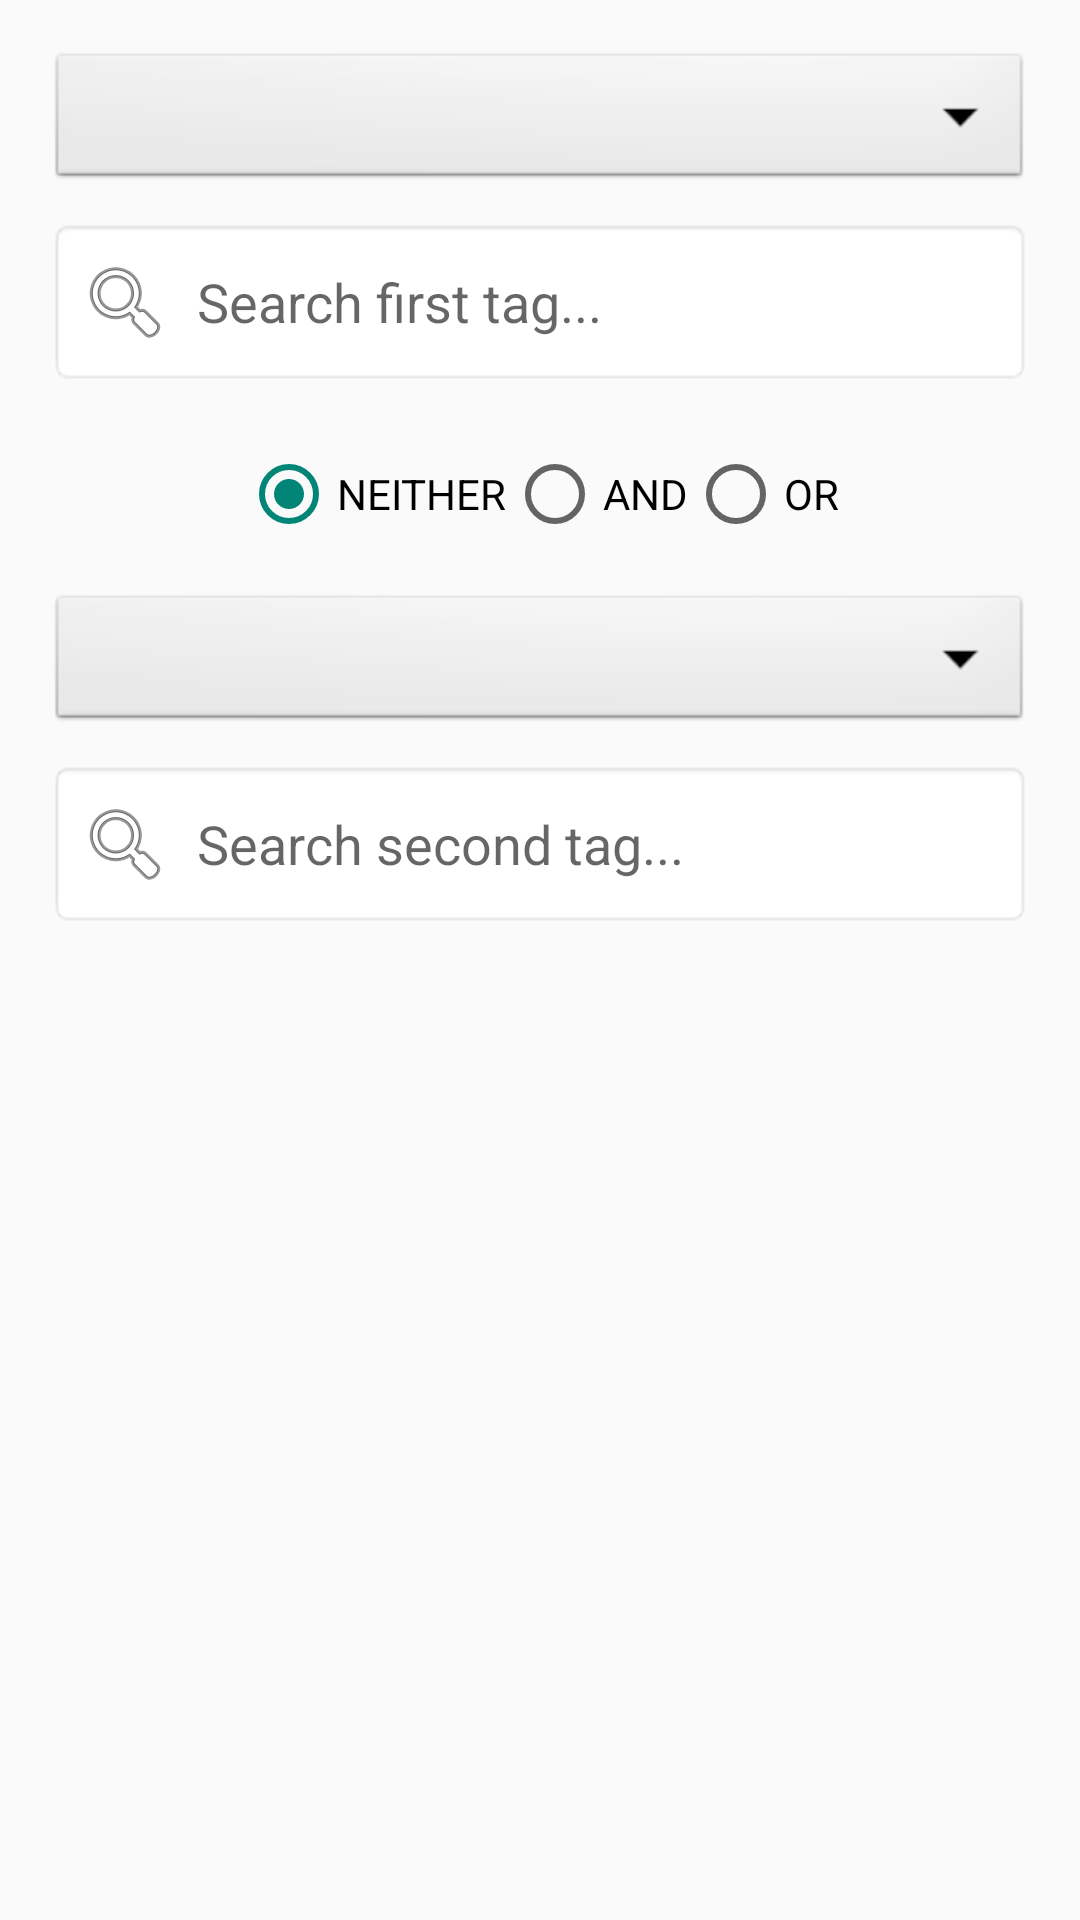

Write the Android layout XML for this screen, with the resource values it uses.
<!-- AndroidManifest.xml: application theme Theme.AppCompat.Light.DarkActionBar -->
<!-- res/layout/activity_search.xml -->
<?xml version="1.0" encoding="utf-8"?>
<androidx.constraintlayout.widget.ConstraintLayout xmlns:android="http://schemas.android.com/apk/res/android"
    xmlns:app="http://schemas.android.com/apk/res-auto"
    android:layout_width="match_parent"
    android:layout_height="match_parent">

    
    <Spinner
        android:id="@+id/tag_type_spinner"
        android:layout_width="0dp"
        android:layout_height="wrap_content"
        android:layout_marginTop="16dp"
        android:layout_marginStart="16dp"
        android:layout_marginEnd="16dp"
        android:background="@android:drawable/btn_dropdown"
        app:layout_constraintTop_toTopOf="parent"
        app:layout_constraintStart_toStartOf="parent"
        app:layout_constraintEnd_toEndOf="parent" />

    
    <EditText
        android:id="@+id/search_edit_text"
        android:layout_width="0dp"
        android:layout_height="wrap_content"
        android:layout_marginTop="8dp"
        android:layout_marginStart="16dp"
        android:layout_marginEnd="16dp"
        android:minHeight="48dp"
        android:paddingTop="12dp"
        android:paddingBottom="12dp"
        android:hint="Search first tag..."
        android:inputType="text"
        android:background="@android:drawable/editbox_background"
        android:drawableStart="@android:drawable/ic_menu_search"
        android:drawablePadding="8dp"
        app:layout_constraintTop_toBottomOf="@id/tag_type_spinner"
        app:layout_constraintStart_toStartOf="parent"
        app:layout_constraintEnd_toEndOf="parent" />

    
    <RadioGroup
        android:id="@+id/logical_operator_group"
        android:layout_width="wrap_content"
        android:layout_height="wrap_content"
        android:orientation="horizontal"
        android:layout_marginTop="12dp"
        app:layout_constraintTop_toBottomOf="@id/search_edit_text"
        app:layout_constraintStart_toStartOf="parent"
        app:layout_constraintEnd_toEndOf="parent">

        <RadioButton
            android:id="@+id/neither_radio"
            android:layout_width="wrap_content"
            android:layout_height="wrap_content"
            android:minHeight="48dp"
            android:paddingTop="8dp"
            android:paddingBottom="8dp"
            android:text="NEITHER"
            android:checked="true" />

        <RadioButton
            android:id="@+id/and_radio"
            android:layout_width="wrap_content"
            android:layout_height="wrap_content"
            android:minHeight="48dp"
            android:paddingTop="8dp"
            android:paddingBottom="8dp"
            android:text="AND" />

        <RadioButton
            android:id="@+id/or_radio"
            android:layout_width="wrap_content"
            android:layout_height="wrap_content"
            android:minHeight="48dp"
            android:paddingTop="8dp"
            android:paddingBottom="8dp"
            android:text="OR" />
    </RadioGroup>

    
    <Spinner
        android:id="@+id/second_tag_type_spinner"
        android:layout_width="0dp"
        android:layout_height="wrap_content"
        android:layout_marginTop="8dp"
        android:layout_marginStart="16dp"
        android:layout_marginEnd="16dp"
        android:background="@android:drawable/btn_dropdown"
        app:layout_constraintTop_toBottomOf="@id/logical_operator_group"
        app:layout_constraintStart_toStartOf="parent"
        app:layout_constraintEnd_toEndOf="parent" />

    
    <EditText
        android:id="@+id/second_search_edit_text"
        android:layout_width="0dp"
        android:layout_height="wrap_content"
        android:layout_marginTop="8dp"
        android:layout_marginStart="16dp"
        android:layout_marginEnd="16dp"
        android:minHeight="48dp"
        android:paddingTop="12dp"
        android:paddingBottom="12dp"
        android:hint="Search second tag..."
        android:inputType="text"
        android:background="@android:drawable/editbox_background"
        android:drawableStart="@android:drawable/ic_menu_search"
        android:drawablePadding="8dp"
        app:layout_constraintTop_toBottomOf="@id/second_tag_type_spinner"
        app:layout_constraintStart_toStartOf="parent"
        app:layout_constraintEnd_toEndOf="parent" />

    
    <androidx.recyclerview.widget.RecyclerView
        android:id="@+id/search_results_recycler_view"
        android:layout_width="0dp"
        android:layout_height="0dp"
        android:contentDescription="Search results"
        android:layout_marginTop="16dp"
        app:layout_constraintTop_toBottomOf="@id/second_search_edit_text"
        app:layout_constraintBottom_toBottomOf="parent"
        app:layout_constraintStart_toStartOf="parent"
        app:layout_constraintEnd_toEndOf="parent" />

    
    <TextView
        android:id="@+id/empty_results_text"
        android:layout_width="wrap_content"
        android:layout_height="wrap_content"
        android:text="No results found"
        android:textSize="18sp"
        android:visibility="gone"
        app:layout_constraintTop_toTopOf="@id/search_results_recycler_view"
        app:layout_constraintBottom_toBottomOf="@id/search_results_recycler_view"
        app:layout_constraintStart_toStartOf="parent"
        app:layout_constraintEnd_toEndOf="parent" />

</androidx.constraintlayout.widget.ConstraintLayout>
<!-- resources referenced by this layout -->
<resources>

</resources>
